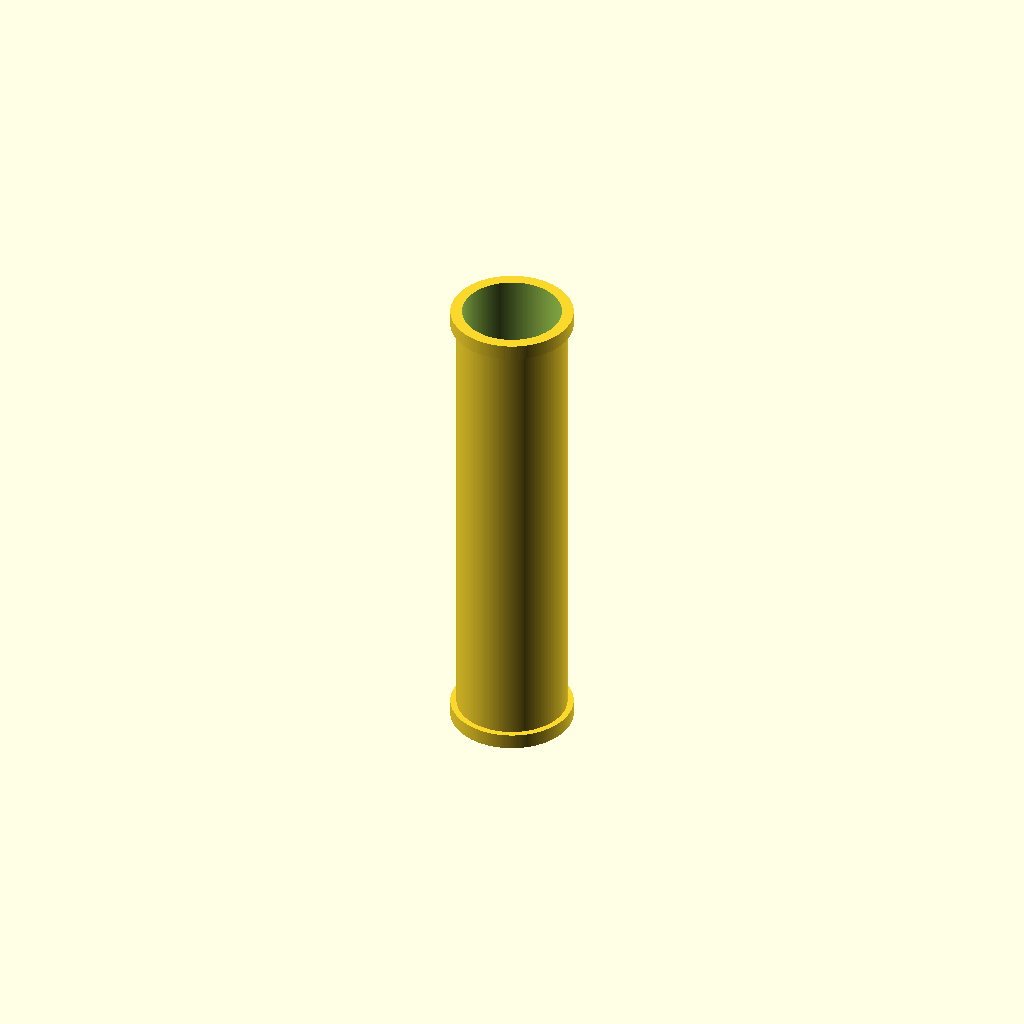
Cell 1: rendered with the file's own defaults.
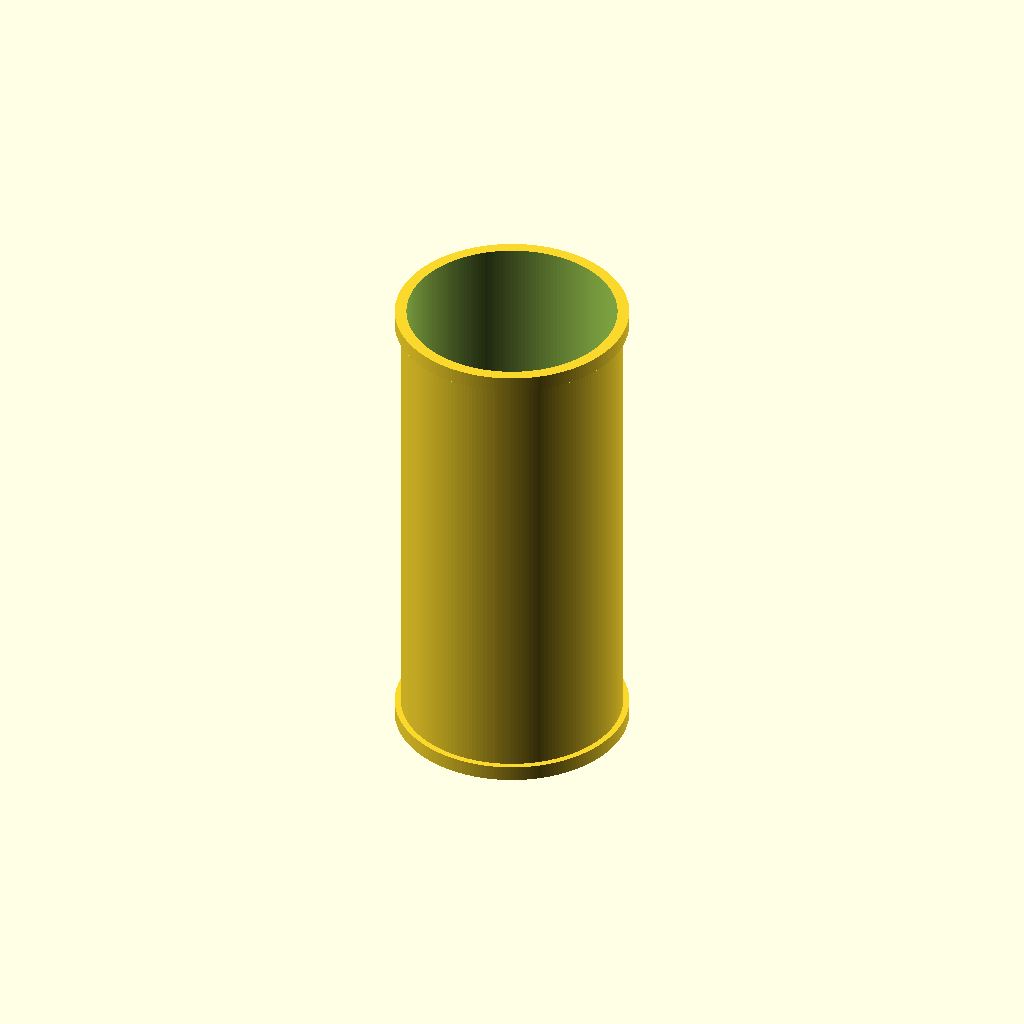
Cell 2 — outer_diameter set to 72, the other parameters unchanged.
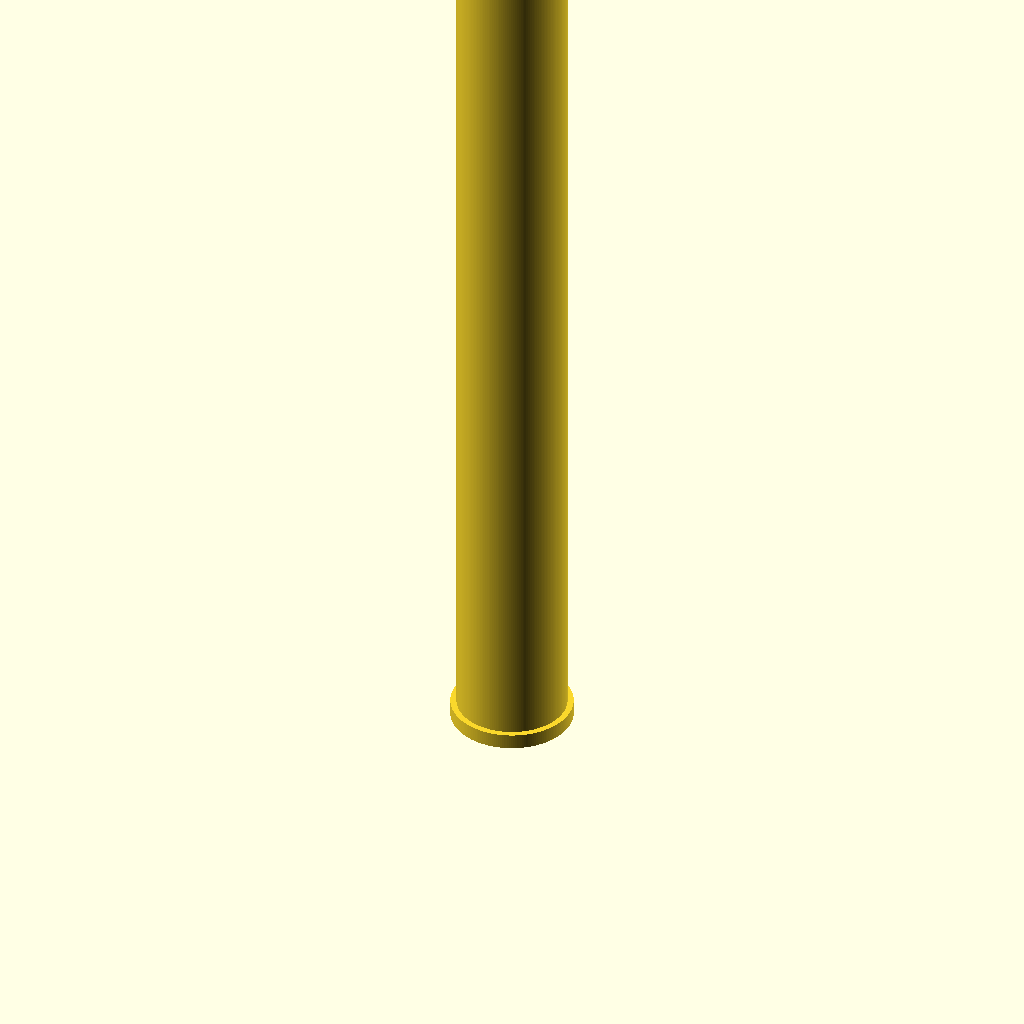
Cell 3: the same model with length = 300.
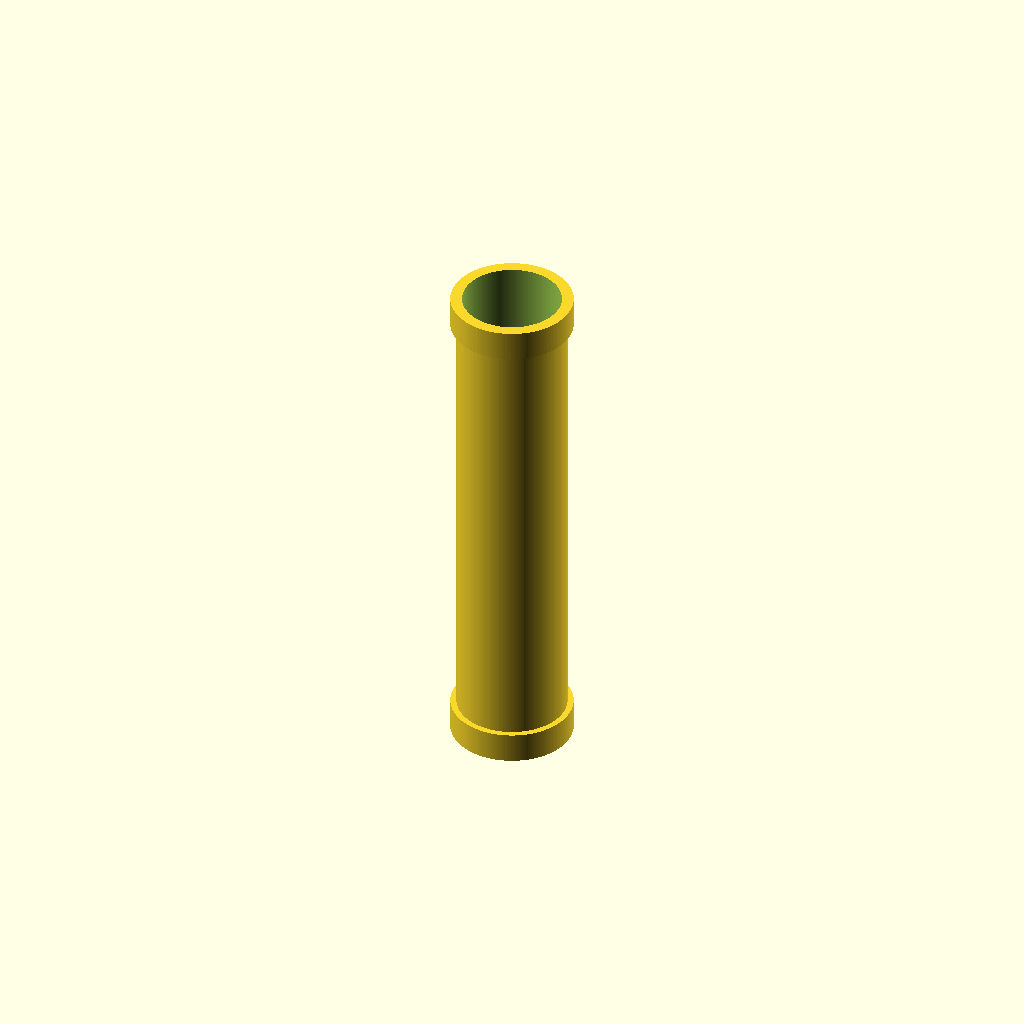
Cell 4: collar_h = 10 (everything else at default).
All cells are drawn from one camera (rotation 55°, 0°, 25°, orthographic, colour scheme Cornfield), so only the parameter changes between them.
OpenSCAD source file results/nopscadlib/ablations/no_json_ir/scad/ht_pipe__HT_32_pipe_150.scad:
// HT 32 pipe 150 mm (connected, visible, hollow)
$fn = 180;

// Dimensions (mm)
outer_diameter  = 36.0;
wall_thickness  = 1.8;
length          = 150.0;

// End collar (simple fitting ring)
collar_extra_d  = 4.0;   // collar OD increase over pipe OD
collar_h        = 5.0;   // collar axial height
overlap         = 0.6;   // overlap to guarantee manifold union/difference

inner_diameter = outer_diameter - 2*wall_thickness;

module ht_pipe() {
    difference() {
        // Outer solid (pipe + two collars) as ONE connected body
        union() {
            // Main outer cylinder
            cylinder(h=length, d=outer_diameter, center=false);

            // Bottom collar (overlaps into pipe)
            translate([0, 0, -(collar_h - overlap)])
                cylinder(h=collar_h, d=outer_diameter + collar_extra_d, center=false);

            // Top collar (overlaps into pipe)
            translate([0, 0, length - overlap])
                cylinder(h=collar_h, d=outer_diameter + collar_extra_d, center=false);
        }

        // Inner bore (extended through collars to keep them as rings)
        translate([0, 0, -(collar_h + 2*overlap)])
            cylinder(h=length + 2*collar_h + 4*overlap, d=inner_diameter, center=false);
    }
}

ht_pipe();
Parameter table extracted from the source (name, type, default, range or options):
outer_diameter: number, default 36
wall_thickness: number, default 1.8
length: number, default 150
collar_extra_d: number, default 4
collar_h: number, default 5
overlap: number, default 0.6
